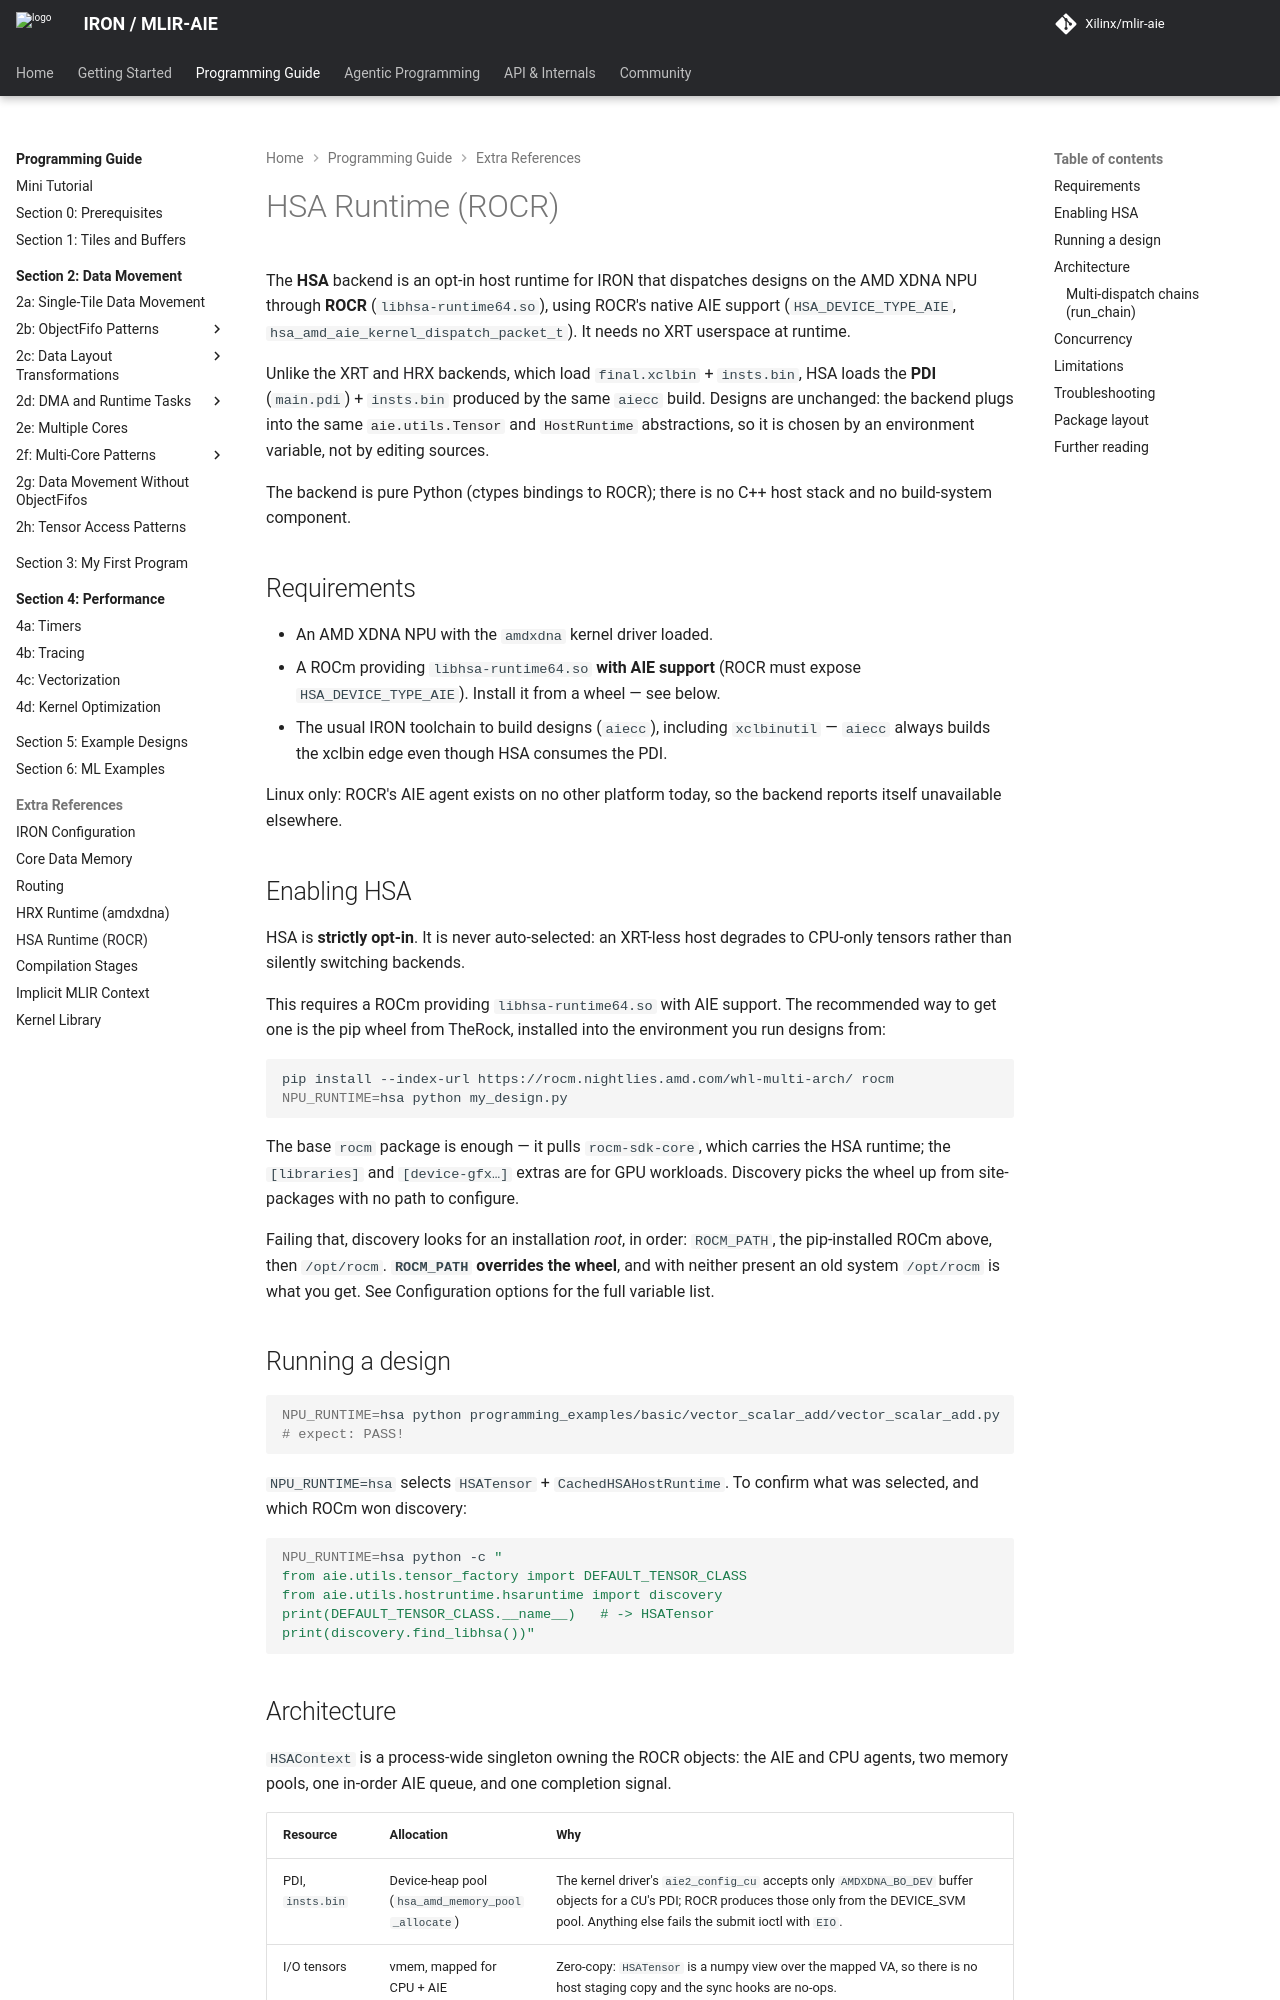

repository: Xilinx/mlir-aie · page: 1.4.5/programming_guide/hsa_runtime/index.html · generator: mkdocs

<!---//===- hsa_runtime.md ----------------------*- Markdown -*-===//
//
// Copyright (C) 2026 Advanced Micro Devices, Inc.
// SPDX-License-Identifier: Apache-2.0 WITH LLVM-exception
//
//===----------------------------------------------------------------------===//-->

# HSA Runtime (ROCR)

The **HSA** backend is an opt-in host runtime for IRON that dispatches designs on
the AMD XDNA NPU through **ROCR** (`libhsa-runtime64.so`), using ROCR's native
AIE support (`HSA_DEVICE_TYPE_AIE`, `hsa_amd_aie_kernel_dispatch_packet_t`). It
needs no XRT userspace at runtime.

Unlike the [XRT](iron_configuration.md) and [HRX](hrx_runtime.md) backends,
which load `final.xclbin` + `insts.bin`, HSA loads the **PDI** (`main.pdi`) +
`insts.bin` produced by the same `aiecc` build. Designs are unchanged: the
backend plugs into the same [`aie.utils.Tensor`](../python/utils/hostruntime/tensor_class.py)
and [`HostRuntime`](../python/utils/hostruntime/hostruntime.py) abstractions, so
it is chosen by an environment variable, not by editing sources.

The backend is pure Python (ctypes bindings to ROCR); there is no C++ host stack
and no build-system component.

## Requirements

- An AMD XDNA NPU with the `amdxdna` kernel driver loaded.
- A ROCm providing `libhsa-runtime64.so` **with AIE support** (ROCR must expose
  `HSA_DEVICE_TYPE_AIE`). Install it from a wheel — see below.
- The usual IRON toolchain to build designs (`aiecc`), including `xclbinutil` —
  `aiecc` always builds the xclbin edge even though HSA consumes the PDI.

Linux only: ROCR's AIE agent exists on no other platform today, so the backend
reports itself unavailable elsewhere.

## Enabling HSA

HSA is **strictly opt-in**. It is never auto-selected: an XRT-less host degrades
to CPU-only tensors rather than silently switching backends.

This requires a ROCm providing `libhsa-runtime64.so` with AIE support. The
recommended way to get one is the pip wheel from
[TheRock](https://github.com/ROCm/TheRock/blob/main/RELEASES.md), installed into
the environment you run designs from:

```bash
pip install --index-url https://rocm.nightlies.amd.com/whl-multi-arch/ rocm
NPU_RUNTIME=hsa python my_design.py
```

The base `rocm` package is enough — it pulls `rocm-sdk-core`, which carries the
HSA runtime; the `[libraries]` and `[device-gfx…]` extras are for GPU workloads.
Discovery picks the wheel up from site-packages with no path to configure.

Failing that, discovery looks for an installation *root*, in order: `ROCM_PATH`,
the pip-installed ROCm above, then `/opt/rocm`. **`ROCM_PATH` overrides the
wheel**, and with neither present an old system `/opt/rocm` is what you get. See
[Configuration options](iron_configuration.md#hsarocr-runtime-configuration) for
the full variable list.

## Running a design

```bash
NPU_RUNTIME=hsa python programming_examples/basic/vector_scalar_add/vector_scalar_add.py
# expect: PASS!
```

`NPU_RUNTIME=hsa` selects `HSATensor` + `CachedHSAHostRuntime`. To confirm what
was selected, and which ROCm won discovery:

```bash
NPU_RUNTIME=hsa python -c "
from aie.utils.tensor_factory import DEFAULT_TENSOR_CLASS
from aie.utils.hostruntime.hsaruntime import discovery
print(DEFAULT_TENSOR_CLASS.__name__)   # -> HSATensor
print(discovery.find_libhsa())"
```
